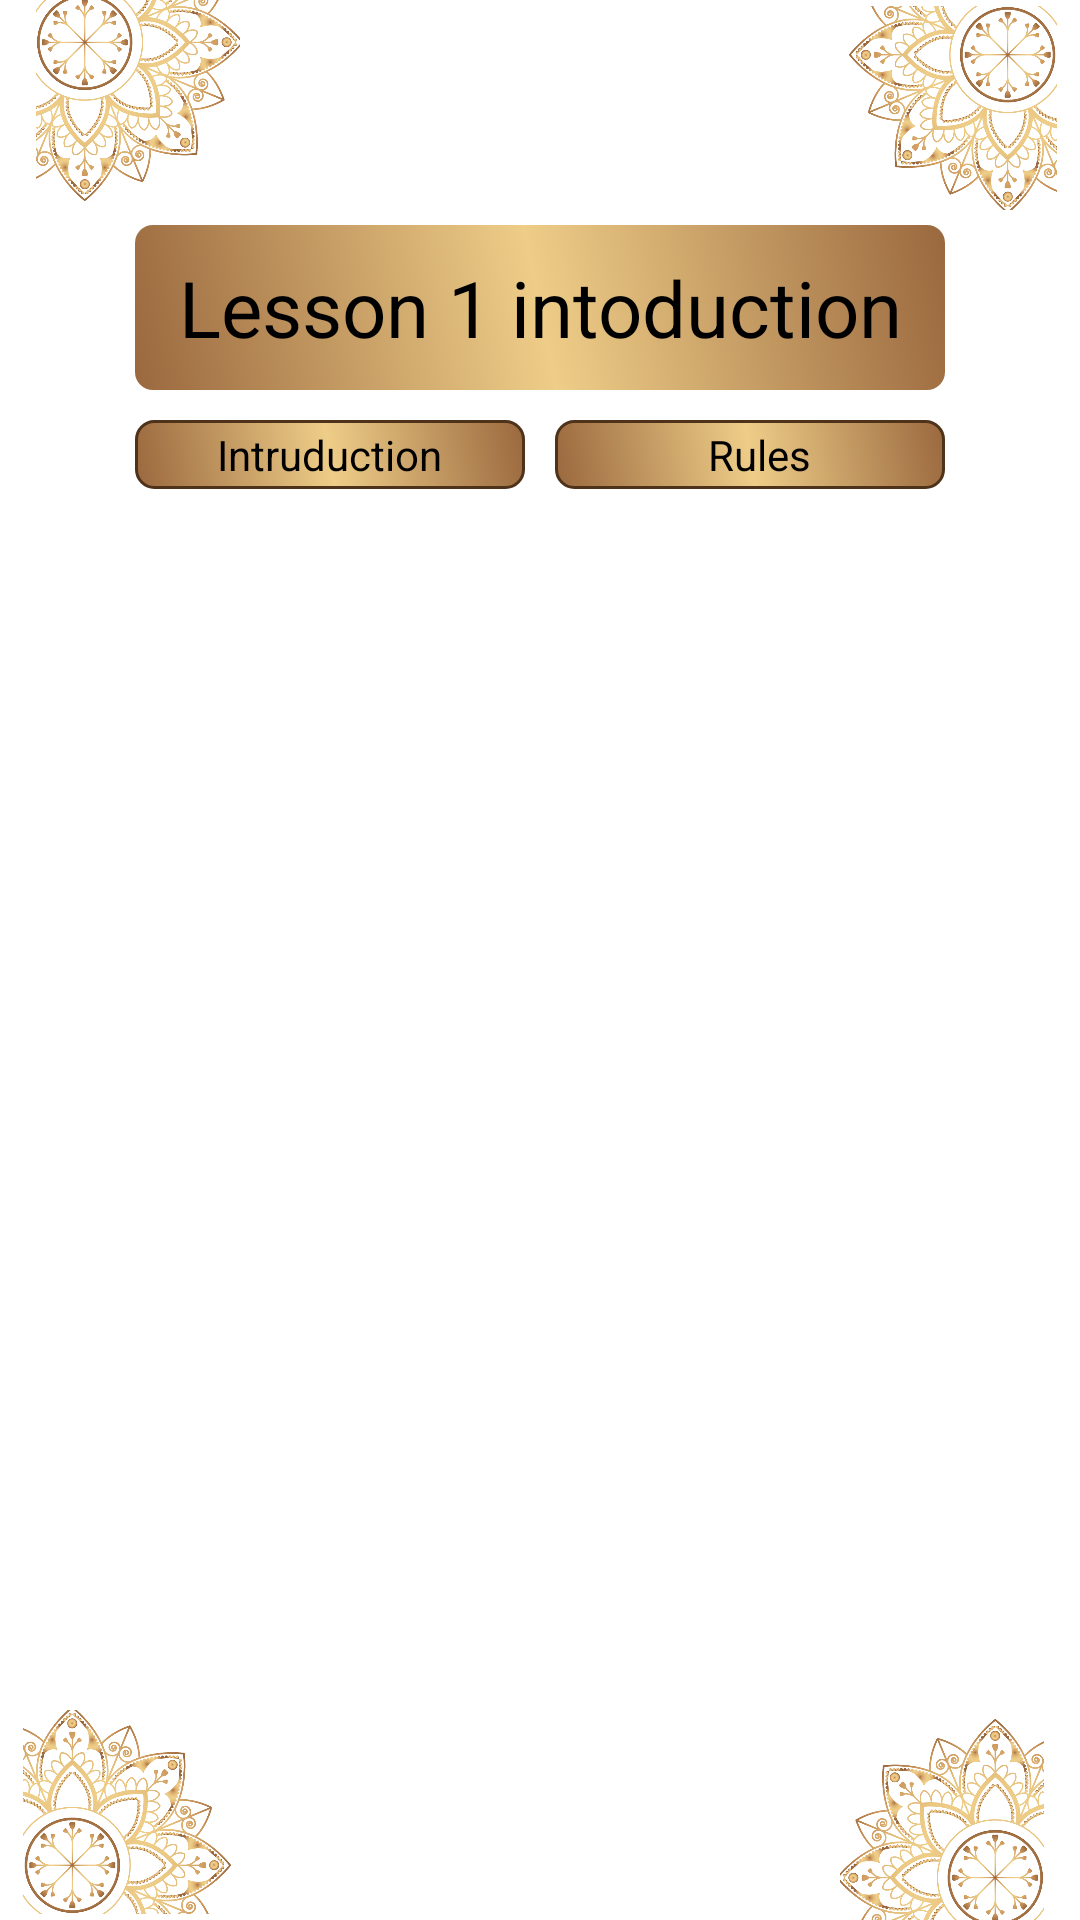

Layout XML and referenced resources for this Android screen:
<!-- AndroidManifest.xml: application theme Theme.Qaida -->
<!-- res/layout/activity_lesson_1.xml -->
<?xml version="1.0" encoding="utf-8"?>
<RelativeLayout xmlns:android="http://schemas.android.com/apk/res/android"
    xmlns:app="http://schemas.android.com/apk/res-auto"
    xmlns:tools="http://schemas.android.com/tools"
    android:layout_width="match_parent"
    android:layout_height="match_parent"
    android:background="@color/white"
    android:layoutDirection="ltr"
    tools:context=".Lessons.Lesson_1">

        <ImageView
            android:layout_width="90dp"
            android:layout_height="70dp"
            android:src="@drawable/top_right_flower"
            android:layout_alignParentRight="true"
            android:layout_alignParentTop="true"/>
        <ImageView
            android:layout_width="90dp"
            android:layout_height="70dp"
            android:src="@drawable/top_right_flower"
            android:layout_alignParentLeft="true"
            android:rotation="270"
            android:layout_alignParentTop="true"/>
    <LinearLayout
        android:id="@+id/topBarLesson1"
        android:layout_width="match_parent"
        android:layout_height="wrap_content"
        android:layout_alignParentTop="true"
        android:layout_marginStart="45dp"
        android:layout_marginEnd="45dp"
        android:layout_marginTop="75dp"
        android:weightSum="3"
        android:orientation="vertical">
        <LinearLayout
            android:layout_width="match_parent"
            android:layout_height="0dp"
            android:layout_weight="1.9"
            android:orientation="horizontal">

            <TextView
                android:layout_width="match_parent"
                android:layout_height="wrap_content"
                android:background="@drawable/greadient_background_topbar_lesson_1"
                android:text="Lesson 1 intoduction"
                android:gravity="center"
                android:textAlignment="center"
                android:textSize="26dp"
                android:padding="10dp"
                android:textAllCaps="false"
                android:layout_gravity="center_horizontal"
                android:textColor="@color/black"
                android:textStyle="normal" />
        </LinearLayout>
        <LinearLayout
            android:layout_width="match_parent"
            android:layout_height="0dp"
            android:layout_marginTop="10dp"
            android:layout_weight="1.1"
            android:weightSum="2"
            android:orientation="horizontal">
            <RelativeLayout
                android:layout_width="0dp"
                android:layout_height="match_parent"
                android:layout_marginEnd="10dp"
                android:background="@drawable/greadient_background_subtitle_lesson_1_start"
                android:layout_weight="1">

                <TextView
                    android:id="@+id/intrudaction_chapter1"
                    android:layout_width="wrap_content"
                    android:layout_height="wrap_content"
                    android:layout_centerHorizontal="true"
                    android:background="@android:color/transparent"
                    android:drawableStart="@drawable/playcircle"
                    android:gravity="start|center_vertical"
                    android:onClick="IntruductionButtonControl"
                    android:padding="2dp"
                    android:text="Intruduction"
                    android:textAllCaps="false"
                    android:textColor="@color/black"
                    android:textSize="14dp" />

            </RelativeLayout>
            <RelativeLayout
                android:id="@+id/rulesLayoutLesson1"
                android:layout_width="0dp"
                android:layout_height="match_parent"
                android:layout_marginEnd="0dp"
                android:background="@drawable/greadient_background_subtitile_lesson_1_end"
                android:layout_weight="1">

                <TextView
                    android:layout_width="wrap_content"
                    android:layout_height="wrap_content"
                    android:gravity="start|center_vertical"
                    android:layout_centerHorizontal="true"
                    android:onClick="RulesButtonControl"
                    android:drawableStart="@drawable/playcircle"
                    android:textColor="@color/black"
                    android:textAllCaps="false"
                    android:padding="2dp"
                    android:textSize="14dp"
                    android:background="@android:color/transparent"
                    android:text="  Rules" />

            </RelativeLayout>
        </LinearLayout>
    </LinearLayout>
        <ImageView
            android:layout_width="90dp"
            android:layout_height="70dp"
            android:src="@drawable/top_right_flower"
            android:layout_alignParentLeft="true"
            android:rotation="180"
            android:layout_alignParentBottom="true"/>
        <ImageView
            android:layout_width="90dp"
            android:layout_height="70dp"
            android:src="@drawable/top_right_flower"
            android:layout_alignParentRight="true"
            android:rotation="90"
            android:layout_alignParentBottom="true"/>


    <androidx.recyclerview.widget.RecyclerView
        android:id="@+id/lesson1RecyclerVeiw"
        app:layoutManager="androidx.recyclerview.widget.GridLayoutManager"
        app:spanCount="2"
        android:layoutDirection="rtl"
        android:background="@color/white"
        android:layout_marginTop="25dp"
        android:layout_marginBottom="70dp"
        android:layout_marginStart="45dp"
        android:layout_marginEnd="45dp"
        android:layout_width="match_parent"
        android:layout_height="match_parent"
        android:layout_below="@+id/topBarLesson1"/>


    </RelativeLayout>
<!-- resources referenced by this layout -->
<resources>
  <color name="black">#FF000000</color>
  <color name="white">#FFFFFFFF</color>
  <!-- drawable greadient_background_subtitile_lesson_1_end (drawable) -->
  <?xml version="1.0" encoding="utf-8"?>
  <shape xmlns:android="http://schemas.android.com/apk/res/android"
      android:shape="rectangle">
      <gradient
          android:startColor="#9A683E"
          android:centerColor="#eecd88"
          android:endColor="#9A683E"
          android:angle="45"/>
      <stroke android:color="#4E321A"
          android:width="1dip"/>
      <corners
          android:bottomRightRadius="6dp"
          android:bottomLeftRadius="6dp"
          android:topLeftRadius="6dp"
          android:topRightRadius="6dp" />
  </shape>
  <!-- drawable greadient_background_subtitle_lesson_1_start (drawable) -->
  <?xml version="1.0" encoding="utf-8"?>
  <shape xmlns:android="http://schemas.android.com/apk/res/android"
      android:shape="rectangle">
      <gradient
          android:startColor="#9A683E"
          android:centerColor="#eecd88"
          android:endColor="#9A683E"
          android:angle="45"/>
      <stroke android:color="#4E321A"
          android:width="1dip"/>
      <corners android:topLeftRadius="6dp" android:topRightRadius="6dp"
          android:bottomLeftRadius="6dp" android:bottomRightRadius="6dp"/>
  </shape>
  <!-- drawable greadient_background_topbar_lesson_1 (drawable) -->
  <?xml version="1.0" encoding="utf-8"?>
  <shape xmlns:android="http://schemas.android.com/apk/res/android"
      android:shape="rectangle">
      <gradient
          android:startColor="#9A683E"
          android:centerColor="#eecd88"
          android:endColor="#9A683E"
          android:angle="45"/>
      <corners
          android:bottomRightRadius="6dp"
          android:bottomLeftRadius="6dp"
          android:topLeftRadius="6dp"
          android:topRightRadius="6dp" />
  </shape>
  <!-- drawable top_right_flower: png bitmap (drawable-hdpi, 84612 bytes) -->
  <style name="Theme.Qaida" parent="Theme.MaterialComponents.DayNight.NoActionBar">
          
          <item name="colorPrimary">@color/purple_200</item>
          <item name="colorPrimaryVariant">@color/purple_700</item>
          <item name="colorOnPrimary">@color/black</item>
          
          <item name="colorSecondary">@color/teal_200</item>
          <item name="colorSecondaryVariant">@color/teal_200</item>
          <item name="colorOnSecondary">@color/black</item>
          
          <item name="android:statusBarColor" tools:targetApi="l">?attr/colorPrimaryVariant</item>
          
      </style>
  <color name="purple_200">#FFBB86FC</color>
  <color name="purple_700">#FF3700B3</color>
  <color name="teal_200">#FF03DAC5</color>
</resources>
